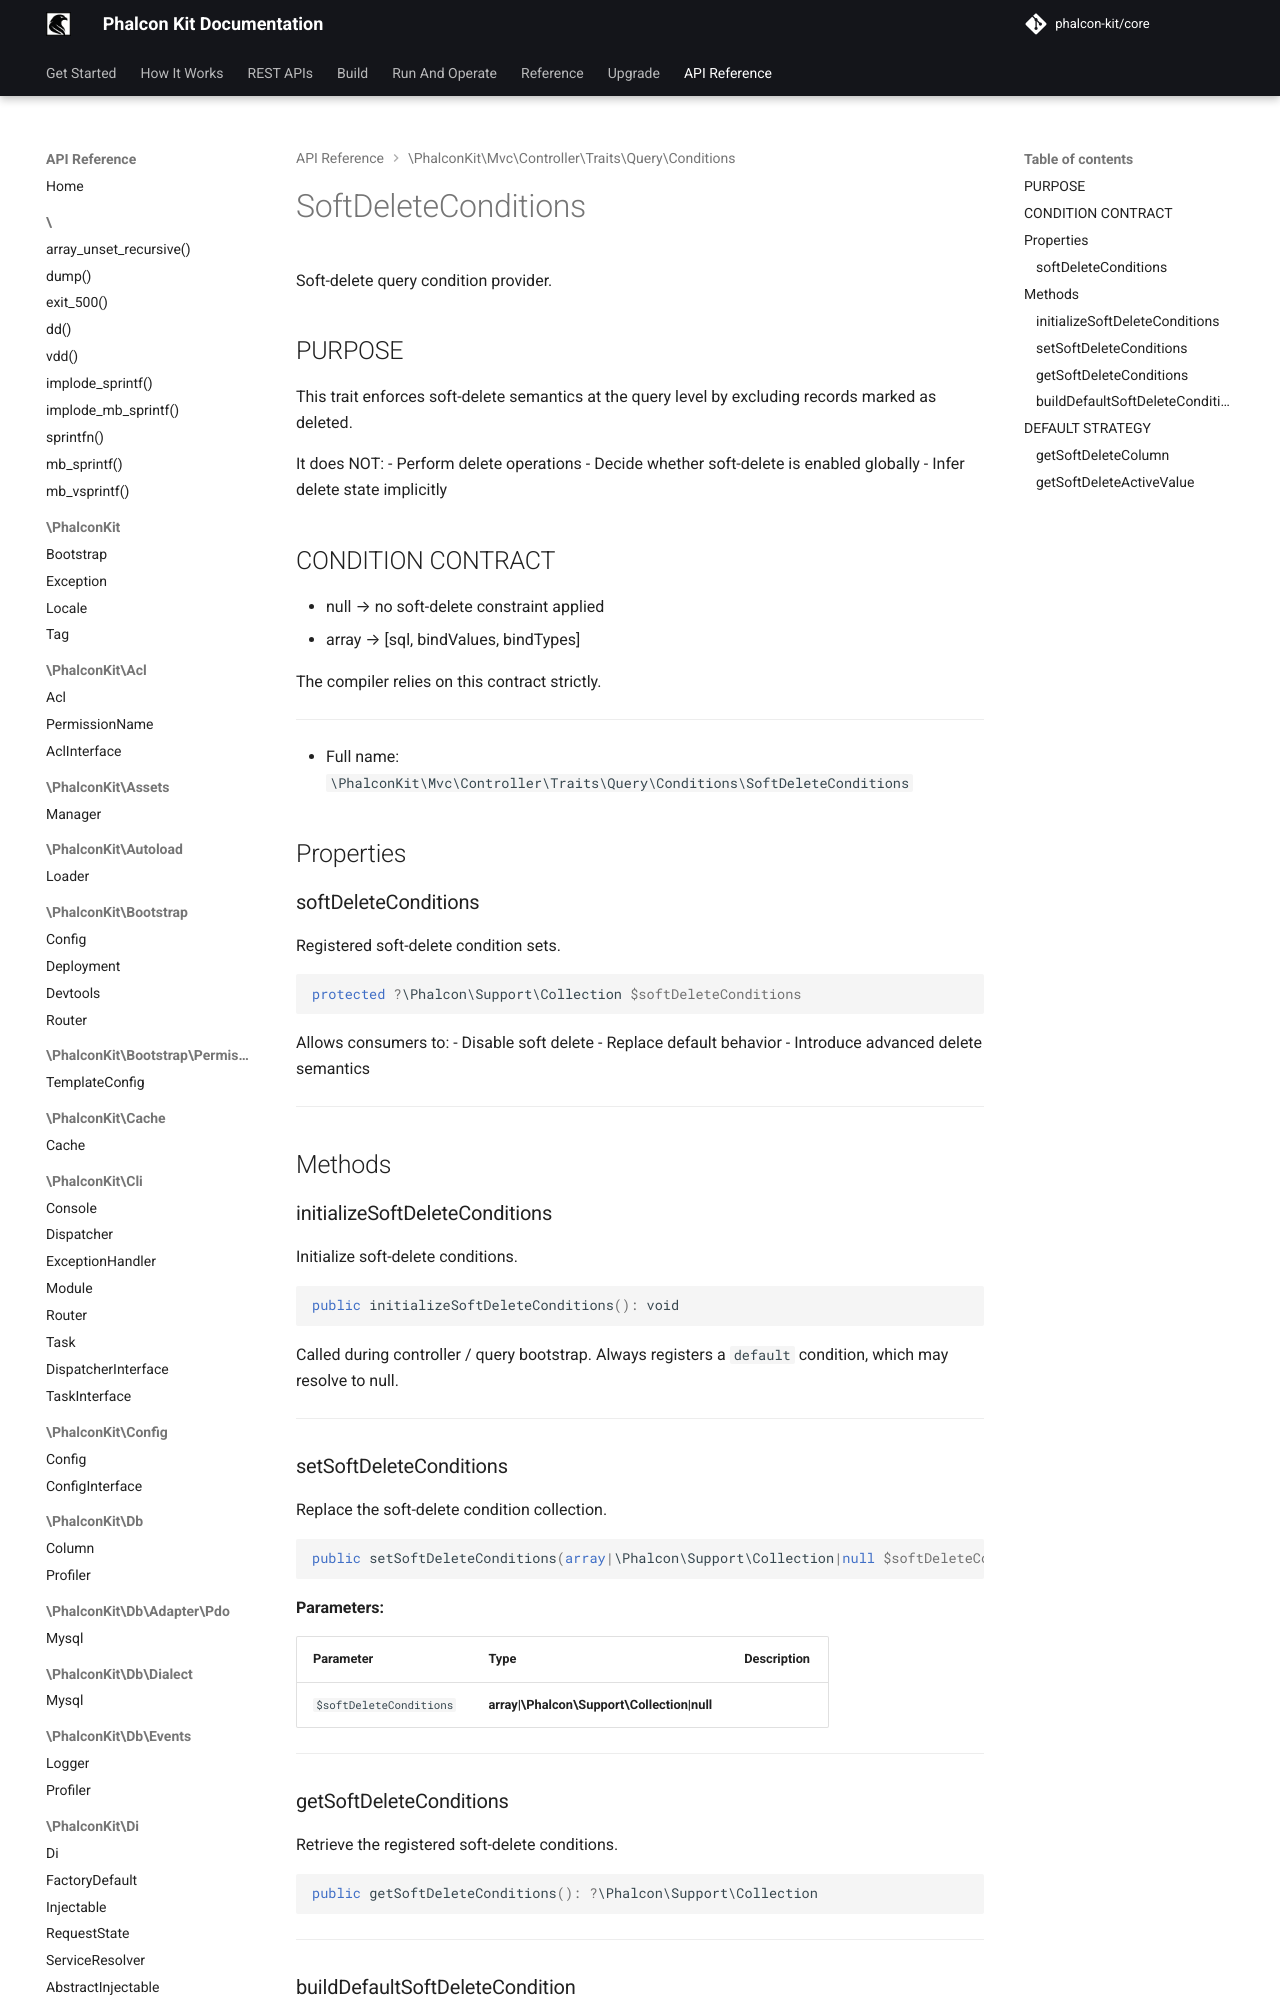

repository: phalcon-kit/docs · page: api/classes/PhalconKit/Mvc/Controller/Traits/Query/Conditions/SoftDeleteConditions/index.html · generator: mkdocs


Soft-delete query condition provider.

PURPOSE
-------
This trait enforces soft-delete semantics at the query level
by excluding records marked as deleted.

It does NOT:
 - Perform delete operations
 - Decid
